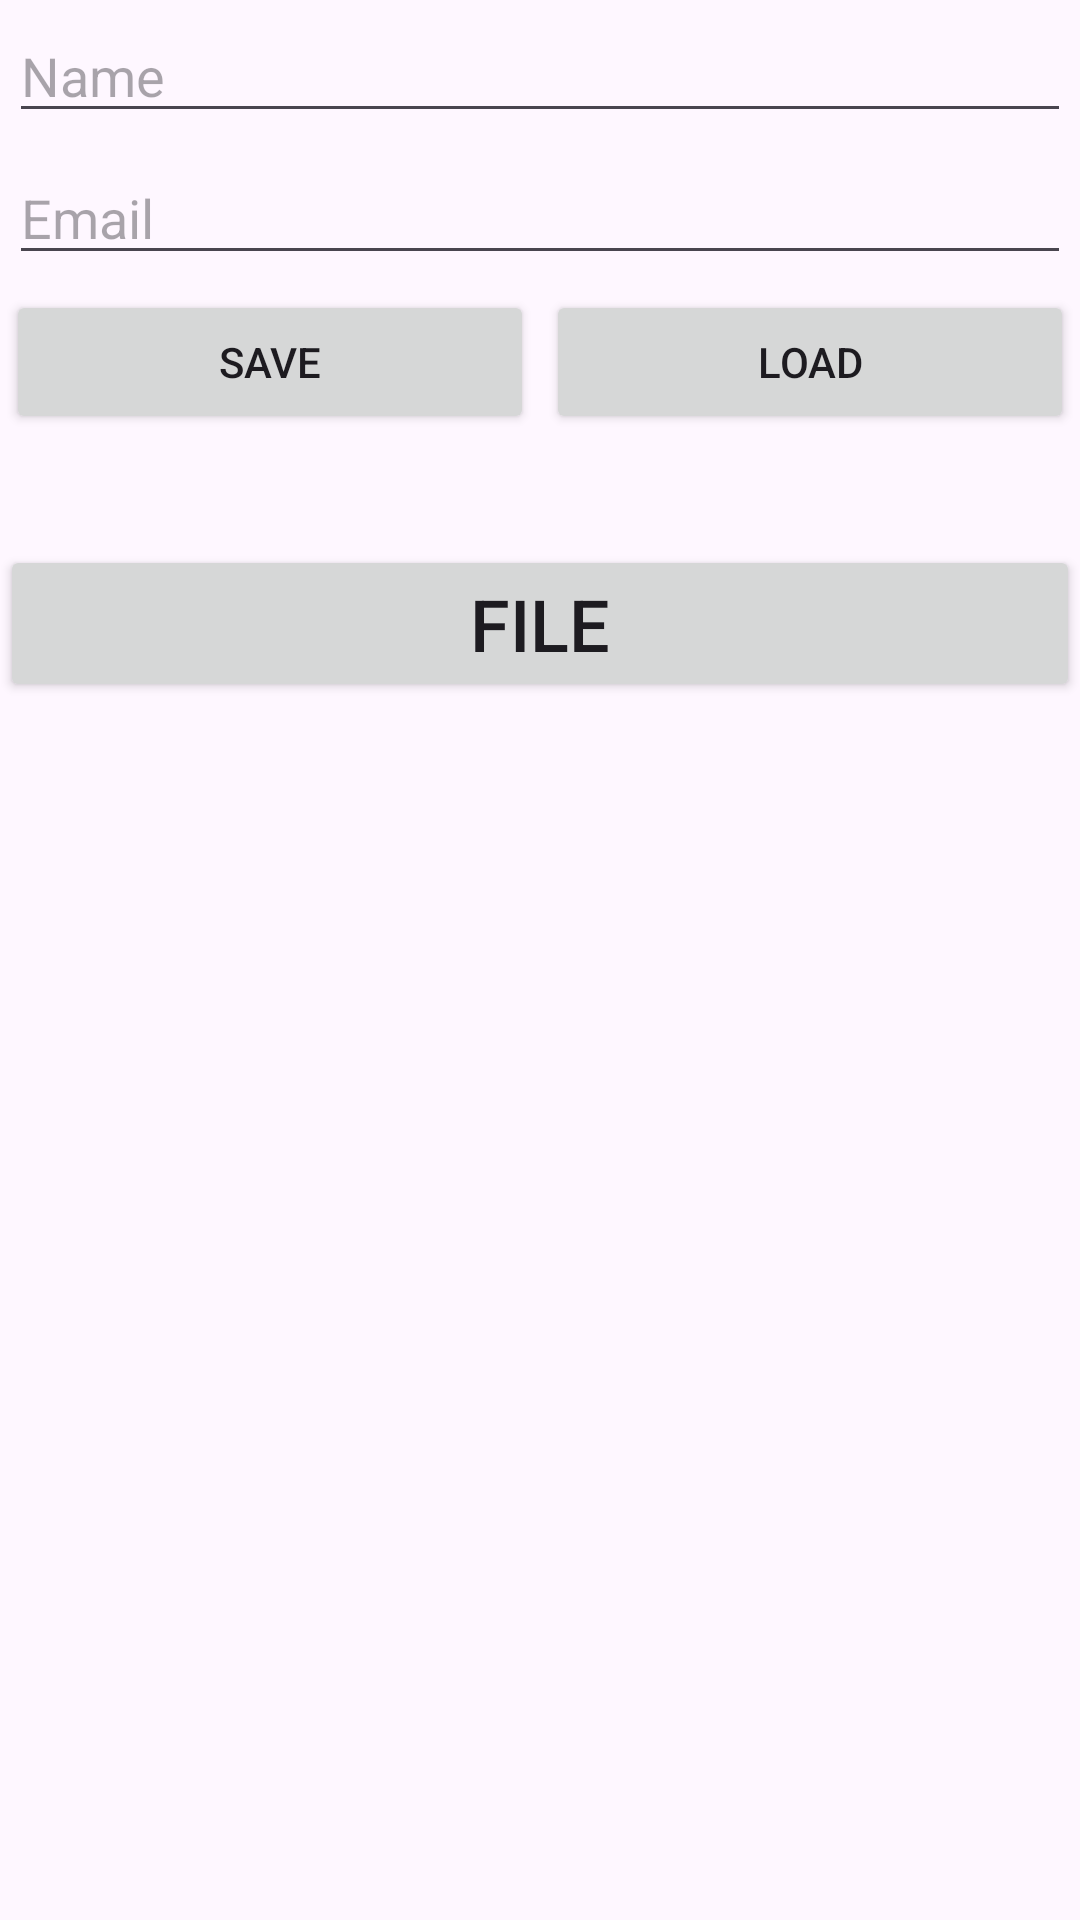

This screen was rendered from an Android layout file. Write that file and the resources it references.
<!-- AndroidManifest.xml: application theme Theme.PreferenceFile -->
<!-- res/layout/activity_main.xml -->
<?xml version="1.0" encoding="utf-8"?>
<LinearLayout xmlns:android="http://schemas.android.com/apk/res/android"
    xmlns:app="http://schemas.android.com/apk/res-auto"
    xmlns:tools="http://schemas.android.com/tools"
    android:id="@+id/main"
    android:layout_width="match_parent"
    android:layout_height="match_parent"
    android:orientation="vertical"
    tools:context=".MainActivity">

    <EditText
        android:id="@+id/editTextName"
        android:layout_width="match_parent"
        android:layout_height="wrap_content"
        android:layout_margin="3dp"
        android:ems="10"
        android:hint="Name"
        android:inputType="text" />

    <EditText
        android:id="@+id/editTextEmail"
        android:layout_width="match_parent"
        android:layout_height="wrap_content"
        android:layout_margin="3dp"
        android:ems="10"
        android:hint="Email"
        android:inputType="textEmailAddress" />

    <LinearLayout
        android:layout_width="match_parent"
        android:layout_height="wrap_content"
        android:orientation="horizontal">

        <Button
            android:id="@+id/buttonSave"
            android:layout_width="wrap_content"
            android:layout_height="wrap_content"
            android:layout_margin="2dp"
            android:layout_weight="1"
            android:onClick="onSave"
            android:text="Save" />

        <Button
            android:id="@+id/buttonLoad"
            android:layout_width="wrap_content"
            android:layout_height="wrap_content"
            android:layout_margin="2dp"
            android:layout_weight="1"
            android:onClick="onLoad"
            android:text="Load" />
    </LinearLayout>

    <TextView
        android:id="@+id/textViewResult"
        android:layout_width="wrap_content"
        android:layout_height="wrap_content"
        android:layout_marginTop="16dp"
        android:text="" />

    <Button
        android:id="@+id/buttonFile"
        android:layout_width="match_parent"
        android:layout_height="wrap_content"
        android:onClick="onFile"
        android:text="File"
        android:textSize="24sp" />
</LinearLayout>
<!-- resources referenced by this layout -->
<resources>
  <style name="Theme.PreferenceFile" parent="Base.Theme.PreferenceFile" />
  <style name="Base.Theme.PreferenceFile" parent="Theme.Material3.DayNight.NoActionBar">
          
          
      </style>
</resources>
